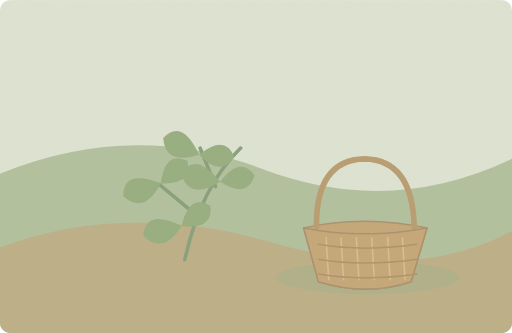
t = 0.00 s
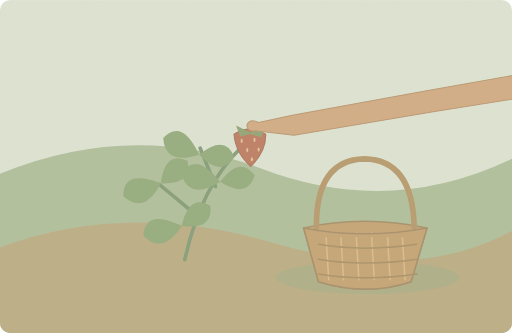
t = 1.50 s
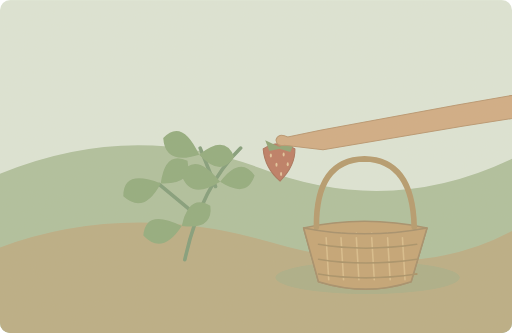
t = 3.38 s
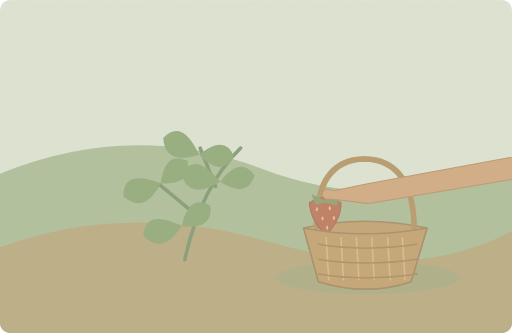
t = 5.13 s
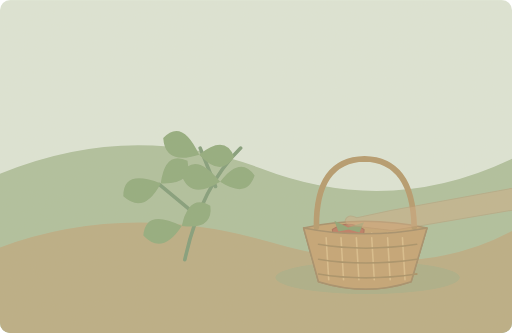
t = 6.80 s
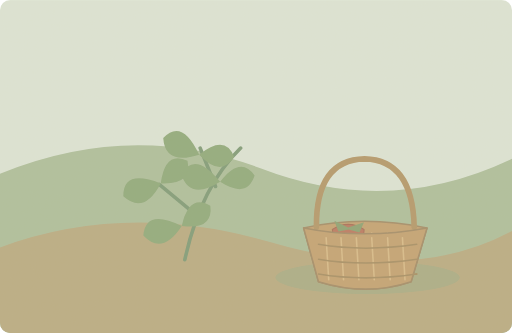
t = 8.20 s

The animated SVG that drew these frames (rendered in a browser with its animation timeline set to each time). Animation: 3 SMIL elements (animate=2,animateTransform=1); one cycle of 10.00 s, repeats indefinitely.

<svg xmlns="http://www.w3.org/2000/svg" width="1000" height="650" viewBox="0 0 1000 650" role="img" aria-labelledby="title desc"><title id="title">单词小故事</title><desc id="desc">I picked a ripe strawberry and put it in my basket.</desc><metadata>{"wordId": "strawberry", "dailyExample": "I picked a ripe strawberry and put it in my basket.", "source": "https://github.com/go1app/word-atlas/blob/main/public/atlas/entries/5.json", "attribution": "Word Atlas contributors — CC BY 4.0", "license": "https://creativecommons.org/licenses/by/4.0/", "changes": "New original vector animation interpreting the daily example.", "durationSeconds": 10}</metadata><defs><clipPath id="frame"><rect width="1000" height="650" rx="20"/></clipPath><filter id="paper"><feTurbulence type="fractalNoise" baseFrequency=".74" numOctaves="3" stitchTiles="stitch"/><feColorMatrix type="saturate" values="0"/><feComponentTransfer><feFuncA type="linear" slope=".065"/></feComponentTransfer><feBlend in="SourceGraphic" mode="soft-light"/></filter><filter id="glow" x="-100%" y="-100%" width="300%" height="300%"><feGaussianBlur stdDeviation="8"/></filter></defs><g clip-path="url(#frame)"><rect x="0" y="0" width="1000" height="650" rx="0" fill="#dce6d8" /><path d="M0 339Q260 233 510 329T1000 310V650H0Z" fill="#adbf9d" stroke="none" stroke-width="2" stroke-linecap="round" stroke-linejoin="round" /><path d="M0 483Q249 391 529 473T1000 451V650H0Z" fill="#b9ac83" stroke="none" stroke-width="2" stroke-linecap="round" stroke-linejoin="round" /><ellipse cx="718" cy="542" rx="180" ry="32" fill="#a9ad86"/><path d="M593 445Q710 419 834 445L803 550Q716 579 622 550Z" fill="#c3a273" stroke="#a28c68" stroke-width="3" stroke-linecap="round" stroke-linejoin="round" /><path d="M618 443Q617 312 712 310Q806 312 809 443" fill="none" stroke="#b3986b" stroke-width="11" stroke-linecap="round" stroke-linejoin="round" /><path d="M637 455l5 91" fill="none" stroke="#d8bc8a" stroke-width="3" stroke-linecap="round" stroke-linejoin="round" /><path d="M666 455l5 91" fill="none" stroke="#d8bc8a" stroke-width="3" stroke-linecap="round" stroke-linejoin="round" /><path d="M696 455l5 91" fill="none" stroke="#d8bc8a" stroke-width="3" stroke-linecap="round" stroke-linejoin="round" /><path d="M726 455l5 91" fill="none" stroke="#d8bc8a" stroke-width="3" stroke-linecap="round" stroke-linejoin="round" /><path d="M757 455l5 91" fill="none" stroke="#d8bc8a" stroke-width="3" stroke-linecap="round" stroke-linejoin="round" /><path d="M786 455l5 91" fill="none" stroke="#d8bc8a" stroke-width="3" stroke-linecap="round" stroke-linejoin="round" /><path d="M622 477Q711 492 814 477" fill="none" stroke="#a68f65" stroke-width="3" stroke-linecap="round" stroke-linejoin="round" /><path d="M622 506Q711 521 814 506" fill="none" stroke="#a68f65" stroke-width="3" stroke-linecap="round" stroke-linejoin="round" /><path d="M622 535Q711 550 814 535" fill="none" stroke="#a68f65" stroke-width="3" stroke-linecap="round" stroke-linejoin="round" /><path d="M361 507Q392 365 470 289M387 423L311 360M421 364L391 289" fill="none" stroke="#7e9b78" stroke-width="7" stroke-linecap="round" stroke-linejoin="round" /><g transform="rotate(-25 314 358)"><path d="M314 358q-55 -57 -77 -8q21 50 77 8q35 -55 66 -18q-11 47 -66 18Z" fill="#8faa7c" stroke="none" stroke-width="2" stroke-linecap="round" stroke-linejoin="round" /></g><g transform="rotate(19 389 302)"><path d="M389 302q-55 -57 -77 -8q21 50 77 8q35 -55 66 -18q-11 47 -66 18Z" fill="#8faa7c" stroke="none" stroke-width="2" stroke-linecap="round" stroke-linejoin="round" /></g><g transform="rotate(5 430 355)"><path d="M430 355q-55 -57 -77 -8q21 50 77 8q35 -55 66 -18q-11 47 -66 18Z" fill="#8faa7c" stroke="none" stroke-width="2" stroke-linecap="round" stroke-linejoin="round" /></g><g transform="rotate(-20 355 441)"><path d="M355 441q-55 -57 -77 -8q21 50 77 8q35 -55 66 -18q-11 47 -66 18Z" fill="#8faa7c" stroke="none" stroke-width="2" stroke-linecap="round" stroke-linejoin="round" /></g><g><animate attributeName="opacity" values="0;1;1;0;0" keyTimes="0;.06;.82;.94;1" dur="10s" repeatCount="indefinite"/><g><animateTransform attributeName="transform" type="translate" values="0 0;30 -60;210 150;210 150" keyTimes="0;.25;.6;1" dur="10s" repeatCount="indefinite"/><path d="M439 298Q470 278 501 298Q502 331 472 361Q442 335 439 298Z" fill="#bb7961" stroke="#a56e57" stroke-width="2" stroke-linecap="round" stroke-linejoin="round" /><path d="M470 294l-27 -13 8 21 20 -4 21 6 9 -20 -31 10Z" fill="#8ca274" stroke="none" stroke-width="2" stroke-linecap="round" stroke-linejoin="round" /><ellipse cx="454" cy="311" rx="2" ry="4" fill="#e2c49b"/><ellipse cx="479" cy="309" rx="2" ry="4" fill="#e2c49b"/><ellipse cx="465" cy="329" rx="2" ry="4" fill="#e2c49b"/><ellipse cx="487" cy="328" rx="2" ry="4" fill="#e2c49b"/><ellipse cx="474" cy="347" rx="2" ry="4" fill="#e2c49b"/><g><animate attributeName="opacity" values="1;1;0;0" keyTimes="0;.6;.76;1" dur="10s" repeatCount="indefinite"/><path d="M1300 147L1053 171 815 213 553 261 487 275Q468 266 464 281Q466 294 481 291L556 300 828 254 1069 216 1300 196Z" fill="#d0ab83" stroke="#b7946e" stroke-width="2" stroke-linecap="round" stroke-linejoin="round" /></g></g></g><path d="M593 445Q710 468 834 445L803 550Q716 579 622 550Z" fill="#c3a273" stroke="#a28c68" stroke-width="3" stroke-linecap="round" stroke-linejoin="round" /><path d="M637 464l5 82" fill="none" stroke="#d8bc8a" stroke-width="3" stroke-linecap="round" stroke-linejoin="round" /><path d="M666 464l5 82" fill="none" stroke="#d8bc8a" stroke-width="3" stroke-linecap="round" stroke-linejoin="round" /><path d="M696 464l5 82" fill="none" stroke="#d8bc8a" stroke-width="3" stroke-linecap="round" stroke-linejoin="round" /><path d="M726 464l5 82" fill="none" stroke="#d8bc8a" stroke-width="3" stroke-linecap="round" stroke-linejoin="round" /><path d="M757 464l5 82" fill="none" stroke="#d8bc8a" stroke-width="3" stroke-linecap="round" stroke-linejoin="round" /><path d="M786 464l5 82" fill="none" stroke="#d8bc8a" stroke-width="3" stroke-linecap="round" stroke-linejoin="round" /><path d="M622 477Q711 492 814 477" fill="none" stroke="#a68f65" stroke-width="3" stroke-linecap="round" stroke-linejoin="round" /><path d="M622 506Q711 521 814 506" fill="none" stroke="#a68f65" stroke-width="3" stroke-linecap="round" stroke-linejoin="round" /><path d="M622 535Q711 550 814 535" fill="none" stroke="#a68f65" stroke-width="3" stroke-linecap="round" stroke-linejoin="round" /><rect width="1000" height="650" fill="#ddc8a0" opacity=".14" filter="url(#paper)" pointer-events="none"/></g></svg>
